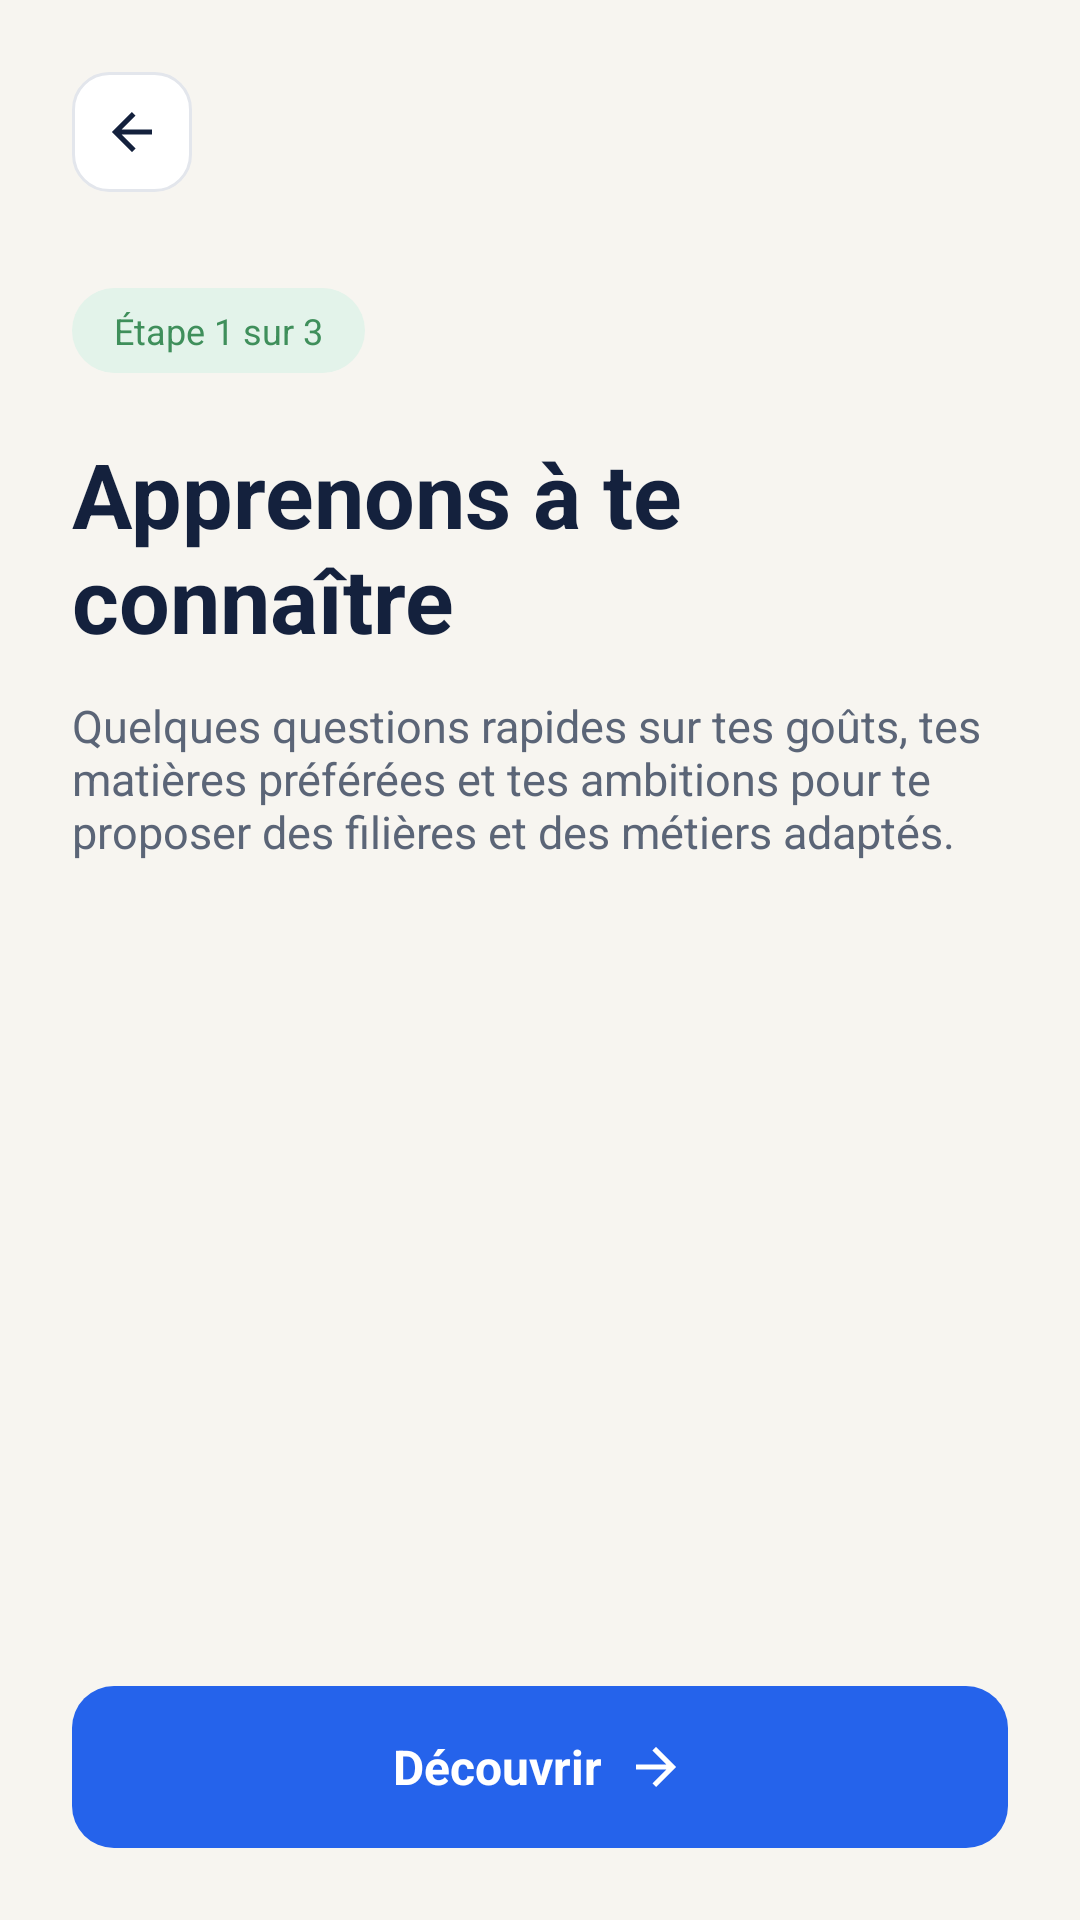

Here is an Android app screen rendered from its layout file. Give the layout XML and the strings, colors and styles it references.
<!-- AndroidManifest.xml: application theme Theme.Orienta -->
<!-- res/layout/activity_profile_intro.xml -->
<?xml version="1.0" encoding="utf-8"?>
<ScrollView xmlns:android="http://schemas.android.com/apk/res/android"
    xmlns:app="http://schemas.android.com/apk/res-auto"
    xmlns:tools="http://schemas.android.com/tools"
    android:layout_width="match_parent"
    android:layout_height="match_parent"
    android:background="@color/om_bg"
    android:fillViewport="true"
    tools:context=".ProfileIntroActivity">

    <LinearLayout
        android:layout_width="match_parent"
        android:layout_height="wrap_content"
        android:orientation="vertical"
        android:padding="24dp">

        
        <ImageView
            android:id="@+id/ivBack"
            android:layout_width="40dp"
            android:layout_height="40dp"
            android:background="@drawable/bg_input"
            android:clickable="true"
            android:contentDescription="Retour"
            android:focusable="true"
            android:padding="10dp"
            android:rotation="180"
            android:src="@drawable/ic_arrow"
            app:tint="@color/om_text" />

        <TextView
            android:layout_width="wrap_content"
            android:layout_height="wrap_content"
            android:layout_marginTop="32dp"
            android:background="@drawable/bg_chip"
            android:paddingHorizontal="14dp"
            android:paddingVertical="6dp"
            android:text="Étape 1 sur 3"
            android:textColor="@color/om_green"
            android:textSize="12sp" />

        <TextView
            android:layout_width="match_parent"
            android:layout_height="wrap_content"
            android:layout_marginTop="20dp"
            android:text="Apprenons à te connaître"
            android:textColor="@color/om_text"
            android:textSize="30sp"
            android:textStyle="bold" />

        <TextView
            android:layout_width="match_parent"
            android:layout_height="wrap_content"
            android:layout_marginTop="12dp"
            android:text="Quelques questions rapides sur tes goûts, tes matières préférées et tes ambitions pour te proposer des filières et des métiers adaptés."
            android:textColor="@color/om_subtitle"
            android:textSize="15sp" />

        <Space
            android:layout_width="match_parent"
            android:layout_height="0dp"
            android:layout_weight="1" />

        <LinearLayout
            android:id="@+id/btnDiscover"
            android:layout_width="match_parent"
            android:layout_height="54dp"
            android:layout_marginTop="28dp"
            android:background="@drawable/bg_button"
            android:clickable="true"
            android:focusable="true"
            android:gravity="center"
            android:orientation="horizontal">

            <TextView
                android:layout_width="wrap_content"
                android:layout_height="wrap_content"
                android:text="Découvrir"
                android:textColor="@color/white"
                android:textSize="16sp"
                android:textStyle="bold" />

            <ImageView
                android:layout_width="20dp"
                android:layout_height="20dp"
                android:layout_marginStart="8dp"
                android:contentDescription="@null"
                android:src="@drawable/ic_arrow"
                app:tint="@color/white" />
        </LinearLayout>
    </LinearLayout>
</ScrollView>
<!-- resources referenced by this layout -->
<resources>
  <color name="om_bg">#F7F5F0</color>
  <color name="om_green">#3F8F5B</color>
  <color name="om_subtitle">#5B6577</color>
  <color name="om_text">#14213D</color>
  <color name="white">#FFFFFFFF</color>
  <!-- drawable bg_button (drawable) -->
  <?xml version="1.0" encoding="utf-8"?>
  <shape xmlns:android="http://schemas.android.com/apk/res/android">
      <solid android:color="@color/om_primary" />
      <corners android:radius="14dp" />
  </shape>
  <!-- drawable bg_chip (drawable) -->
  <?xml version="1.0" encoding="utf-8"?>
  <shape xmlns:android="http://schemas.android.com/apk/res/android">
      <solid android:color="@color/om_chip_bg" />
      <corners android:radius="20dp" />
  </shape>
  <!-- drawable bg_input (drawable) -->
  <?xml version="1.0" encoding="utf-8"?>
  <shape xmlns:android="http://schemas.android.com/apk/res/android">
      <solid android:color="@color/white" />
      <stroke android:width="1dp" android:color="@color/om_border" />
      <corners android:radius="12dp" />
  </shape>
  <!-- drawable ic_arrow (drawable) -->
  <?xml version="1.0" encoding="utf-8"?>
  <vector xmlns:android="http://schemas.android.com/apk/res/android"
      android:width="24dp" android:height="24dp"
      android:viewportWidth="24" android:viewportHeight="24">
      <path android:fillColor="#FF000000" android:pathData="M12,4l-1.41,1.41L16.17,11H4v2h12.17l-5.58,5.59L12,20l8,-8z" />
  </vector>
  <style name="Theme.Orienta" parent="Base.Theme.Orienta" />
  <color name="om_primary">#2563EB</color>
  <color name="om_chip_bg">#E3F3EA</color>
  <color name="om_border">#E3E6EC</color>
  <style name="Base.Theme.Orienta" parent="Theme.Material3.DayNight.NoActionBar">
          
          
      </style>
</resources>
